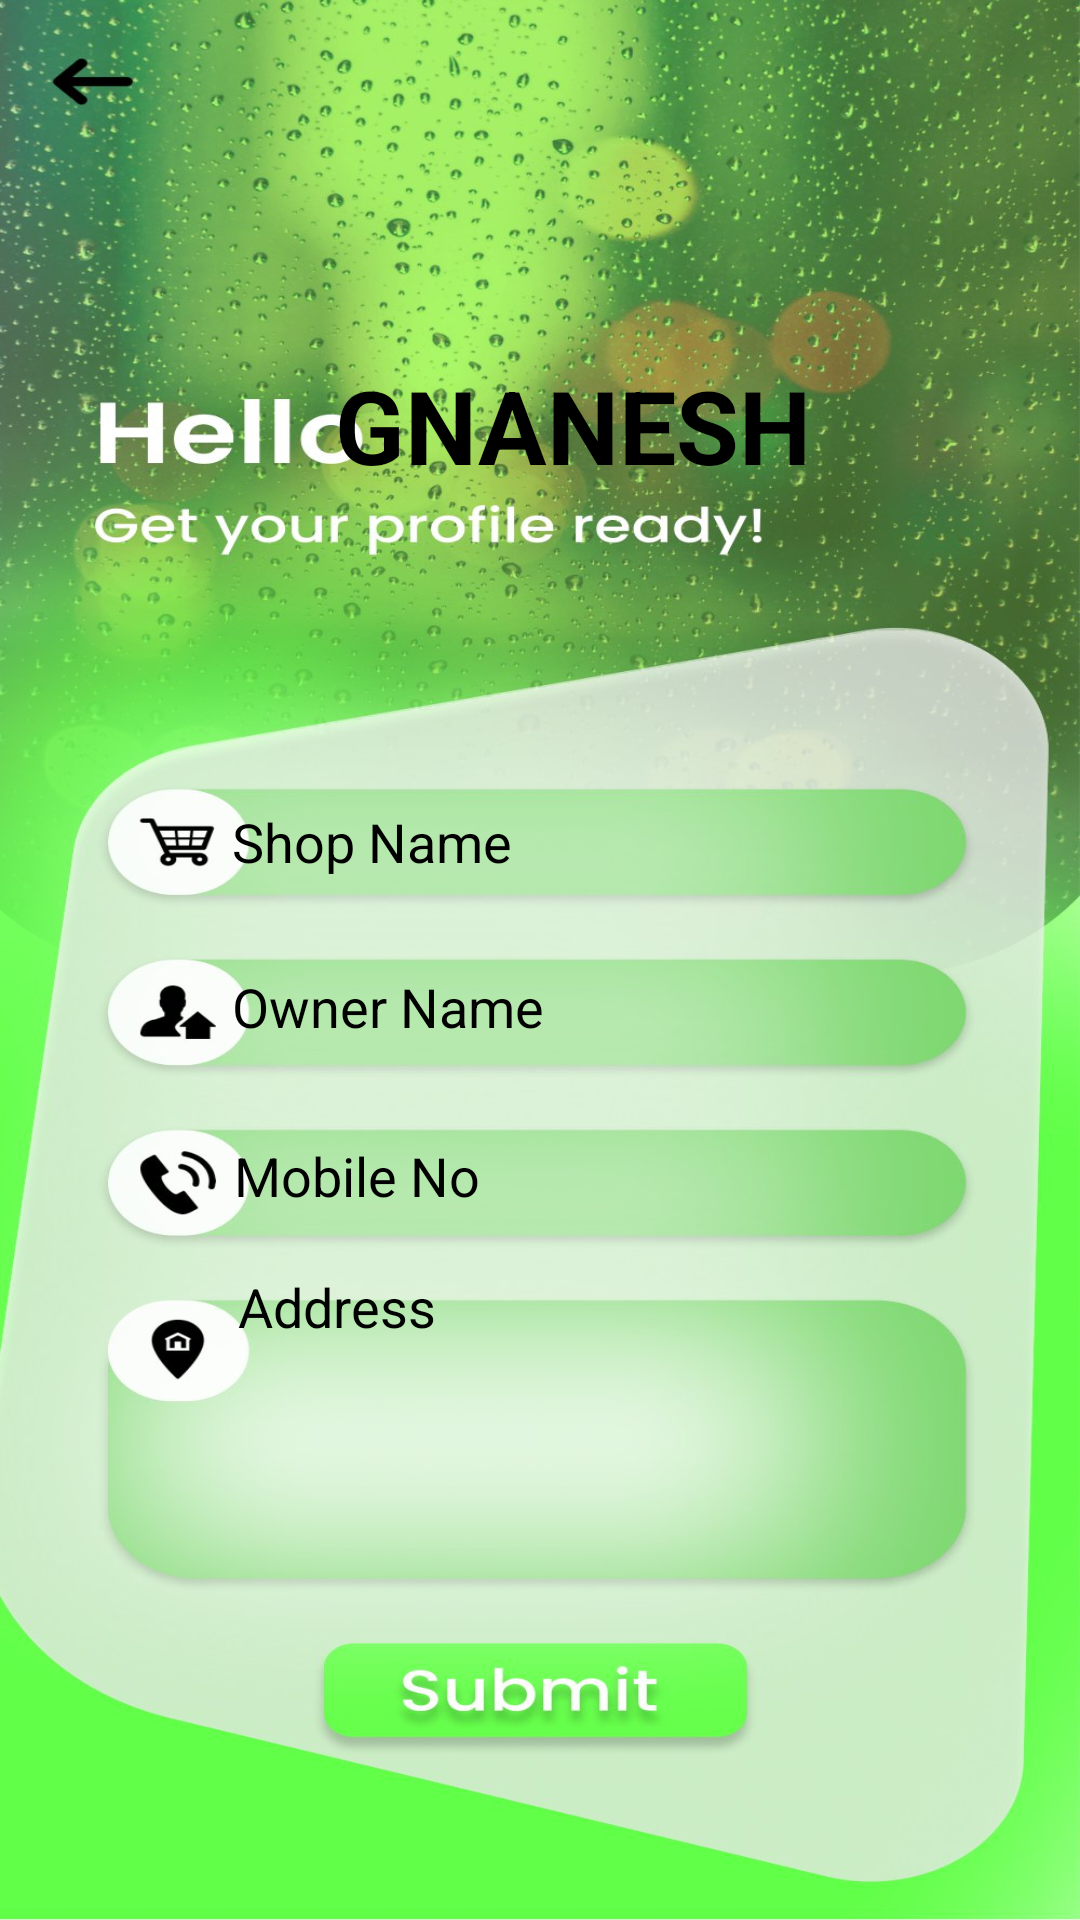

Android layout source for this screen:
<!-- AndroidManifest.xml: application theme Theme.FUEL -->
<!-- res/layout/activity_profile.xml -->
<?xml version="1.0" encoding="utf-8"?>
<androidx.constraintlayout.widget.ConstraintLayout xmlns:android="http://schemas.android.com/apk/res/android"
    xmlns:app="http://schemas.android.com/apk/res-auto"
    xmlns:tools="http://schemas.android.com/tools"
    android:layout_width="match_parent"
    android:layout_height="match_parent"
    android:background="@drawable/profiile"
    tools:context=".profile">

    <EditText
        android:id="@+id/editTextTextPersonName7"
        android:layout_width="260dp"
        android:layout_height="39dp"
        android:background="@null"
        android:ems="10"
        android:hint="Shop Name"
        android:inputType="textPersonName"
        android:textColor="#000000"
        android:textColorHint="#000000"
        app:layout_constraintBottom_toBottomOf="parent"
        app:layout_constraintEnd_toEndOf="parent"
        app:layout_constraintHorizontal_bias="0.774"
        app:layout_constraintStart_toStartOf="parent"
        app:layout_constraintTop_toTopOf="parent"
        app:layout_constraintVertical_bias="0.434" />

    <EditText
        android:id="@+id/editTextTextPersonName8"
        android:layout_width="260dp"
        android:layout_height="38dp"
        android:background="@null"
        android:ems="10"
        android:hint="Owner Name"
        android:inputType="textPersonName"
        android:textColor="#000000"
        android:textColorHint="#000000"
        app:layout_constraintBottom_toBottomOf="parent"
        app:layout_constraintEnd_toEndOf="parent"
        app:layout_constraintHorizontal_bias="0.774"
        app:layout_constraintStart_toStartOf="parent"
        app:layout_constraintTop_toTopOf="parent"
        app:layout_constraintVertical_bias="0.526" />

    <EditText
        android:id="@+id/editTextTextPersonName9"
        android:layout_width="258dp"
        android:layout_height="40dp"
        android:background="@null"
        android:ems="10"
        android:hint="Mobile No"
        android:inputType="number"
        android:textColor="#000000"
        android:textColorHint="#000000"
        app:layout_constraintBottom_toBottomOf="parent"
        app:layout_constraintEnd_toEndOf="parent"
        app:layout_constraintHorizontal_bias="0.764"
        app:layout_constraintStart_toStartOf="parent"
        app:layout_constraintTop_toTopOf="parent"
        app:layout_constraintVertical_bias="0.62" />

    <Button
        android:id="@+id/button6"
        android:layout_width="158dp"
        android:layout_height="43dp"
        android:background="#00FFFFFF"
        app:backgroundTint="#00FFFFFF"
        app:layout_constraintBottom_toBottomOf="parent"
        app:layout_constraintEnd_toEndOf="parent"
        app:layout_constraintHorizontal_bias="0.498"
        app:layout_constraintStart_toStartOf="parent"
        app:layout_constraintTop_toTopOf="parent"
        app:layout_constraintVertical_bias="0.904" />

    <EditText
        android:id="@+id/editTextTextPersonName10"
        android:layout_width="252dp"
        android:layout_height="109dp"
        android:background="@null"
        android:ems="10"
        android:gravity="start|top"
        android:hint="Address"
        android:inputType="textMultiLine"
        android:textColor="#000000"
        android:textColorHint="#000000"
        app:layout_constraintBottom_toBottomOf="parent"
        app:layout_constraintEnd_toEndOf="parent"
        app:layout_constraintHorizontal_bias="0.735"
        app:layout_constraintStart_toStartOf="parent"
        app:layout_constraintTop_toTopOf="parent"
        app:layout_constraintVertical_bias="0.797" />

    <TextView
        android:id="@+id/editTextTextPersonName6"
        android:layout_width="247dp"
        android:layout_height="81dp"
        android:background="@null"
        android:ems="10"
        android:inputType="textPersonName"
        android:shadowColor="#00000000"
        android:text="GNANESH"
        android:textAppearance="@style/TextAppearance.AppCompat.Display1"
        android:textColor="#000000"
        android:textSize="34sp"
        android:textStyle="bold"
        app:layout_constraintBottom_toBottomOf="parent"
        app:layout_constraintEnd_toEndOf="parent"
        app:layout_constraintHorizontal_bias="0.987"
        app:layout_constraintStart_toStartOf="parent"
        app:layout_constraintTop_toTopOf="parent"
        app:layout_constraintVertical_bias="0.213" />

    <Button
        android:id="@+id/button7"
        android:layout_width="47dp"
        android:layout_height="39dp"
        android:layout_marginStart="6dp"
        android:layout_marginLeft="6dp"
        android:layout_marginTop="11dp"
        android:layout_marginEnd="311dp"
        android:layout_marginRight="311dp"
        android:layout_marginBottom="672dp"
        android:background="#00FFFFFF"
        app:backgroundTint="#00FFFFFF"
        app:layout_constraintBottom_toBottomOf="parent"
        app:layout_constraintEnd_toEndOf="parent"
        app:layout_constraintHorizontal_bias="0.212"
        app:layout_constraintStart_toStartOf="parent"
        app:layout_constraintTop_toTopOf="parent"
        app:layout_constraintVertical_bias="0.0" />

</androidx.constraintlayout.widget.ConstraintLayout>
<!-- resources referenced by this layout -->
<resources>
  <!-- drawable profiile: jpg bitmap (drawable, 212942 bytes) -->
  <style name="Theme.FUEL" parent="Theme.MaterialComponents.DayNight.DarkActionBar">
          
          <item name="colorPrimary">@color/purple_500</item>
          <item name="colorPrimaryVariant">@color/purple_700</item>
          <item name="colorOnPrimary">@color/white</item>
          
          <item name="colorSecondary">@color/teal_200</item>
          <item name="colorSecondaryVariant">@color/teal_700</item>
          <item name="colorOnSecondary">@color/black</item>
          
          <item name="android:statusBarColor" tools:targetApi="21">?attr/colorPrimaryVariant</item>
          
      </style>
  <!-- not gathered from this repository: default colours our renderer supplied (Android Studio template values) -->
  <color name="purple_500">#FF6200EE</color>
  <color name="purple_700">#FF3700B3</color>
  <color name="teal_200">#FF03DAC5</color>
  <color name="teal_700">#FF018786</color>
  <color name="black">#FF000000</color>
  <color name="white">#FFFFFFFF</color>
</resources>
